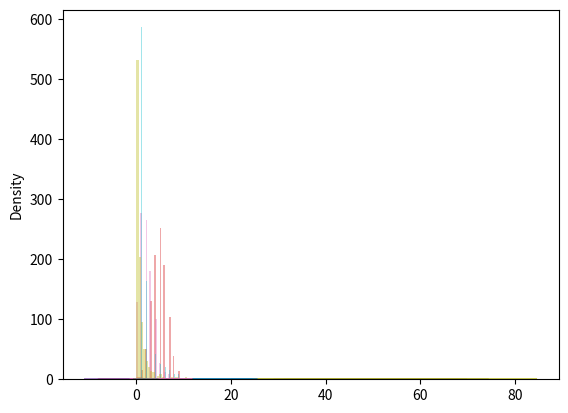

Reproduce this figure in Python.
#!/usr/bin/python3

#Random Numbers in NumPy
"""
Random number does not mean a different number every time; random means something that cannot be predicted logically.
Random numbers generated through a generation algorithm are called pseudo random.
True random numbers can be generated using an outside source (kestrokes, mouse movements, network data, etc.).
We don't need truly random numbers unless it is related to security (encryption keys) or the basis of an application is randomness (digital roulette wheels).
This tutorial will use pseudo random numbers.
"""

#Data Distribution
"""
Data distribution is a list of all possible values and how often each value occurs.
These types of lists are important when working with statistics and data science.
The random module offers methods that return randomly generated data distributions.
"""

#---[ Random Intro ]----------------------------------------------------------------------------------------------------------------------------------

from numpy import random

#Generate Random Integer
x = random.randint(100)
print(x)                                                                    #47                                

#Generate Random Float
x = random.rand()
print(x)                                                                    #0.8890083471203096

#Generate Random Array

#The randint() method takes a size parameter where you can specify the shape of an array.
x = random.randint(100, size=(5))
print(x)                                                                    #[69 35 69 85 20]

x = random.randint(100, size=(3,5))
print(x)                                                                    #[[27  6 17 48 37]
                                                                            # [27 65 83 70 33]
                                                                            # [87 57  4 22 44]]

#The rand() method also allows you to specify the shape of an array.
x = random.rand(5)
print(x)                                                                    #[0.59089795 0.58231483 0.88775679 0.87807438 0.50498678]

x = random.rand(3, 5)
print(x)                                                                    #[[0.53973604 0.09972401 0.85190124 0.71945863 0.51131637]
                                                                            # [0.67589076 0.73709258 0.92641797 0.0368256  0.54740297]
                                                                            # [0.06562039 0.83339419 0.79547536 0.01968309 0.61071111]]
#Generate Random Number from Array

#The choice() method allows you to generate a random value based on an array of values.
# - It takes an array as a parameter and randomly returns one of the values.
x = random.choice([3, 5, 7, 9])
print(x)                                                                    #5

#The choice() method also allows you to return an array of values.
# - Add a size parameter to specify the shape of the array.
x = random.choice([3, 5, 7, 9], size=(3, 5))
print(x)                                                                    #[[9 9 9 9 5]
                                                                            # [9 3 3 7 5]
                                                                            # [5 7 3 5 5]]

#---[ Random Data Distribution ]----------------------------------------------------------------------------------------------------------------------

"""
A random distribution is a set of random numbers that follow a certain probability density function.
 - Problem Density Function - A function that describes a continuous probability (i.e. probability of all values in an array).
We can generate random numbers based on defined probabilities using the choice() method of the random module.
 - The choice() method allows us to specify the probability of each value.
 - The probability is set by a number between 0 (never) and 1 (always).
 _ The sum of all probabilities should be 1.
"""

from numpy import random

#Generate a 1-D array containing 100 values, where each value has to be 3, 5, 7, or 9.
# - The probability of the value to be 3 is 0.1
# - The probability of the value to be 5 is 0.3
# - The probability of the value to be 7 is 0.6
# - The probability of the value to be 9 is 0.0
x = random.choice([3, 5, 7, 9], p=[0.1, 0.3, 0.6, 0.0], size=(100))
print(x)                                                                    #[7 7 7 7 7 7 7 5 5 7 5 5 7 7 7 7 5 7 7 5 5 5 5 7 7 3 7 7 7 7 7 7 7 7 7 7 7
                                                                            # 7 5 5 7 7 7 7 7 7 7 7 7 5 5 7 7 5 7 7 7 7 5 7 7 7 5 7 7 7 7 7 3 7 5 5 7 7
                                                                            # 5 5 7 7 3 3 7 5 5 5 3 5 7 5 7 5 3 7 7 7 5 7 5 3 7 7]

#You can return arrays of any shape and size by specifying the shape in the size parameter.
x = random.choice([3, 5, 7, 9], p=[0.1, 0.3, 0.6, 0.0], size=(3, 5))
print(x)                                                                    #[[5 7 7 7 7]
                                                                            # [3 7 3 5 7]
                                                                            # [7 5 7 7 3]]

#---[ Random Permutations ]---------------------------------------------------------------------------------------------------------------------------

"""
A random permutation refers to an arrangement of elements such as [3, 2, 1] is a permutation of [1, 2, 3] and vice-versa.
The NumPy Random modules provides 2 methods for this:
  (1) shuffle()
  (2) permutation()
"""

from numpy import random
import numpy as np

#Shuffling Arrays
#Shuffle means changing the arrangement of elements in-place within the array, itself, and returns the shuffled, original array.
arr = np.array([1, 2, 3, 4, 5])
random.shuffle(arr)

print(arr)                                                                  #[1 5 4 3 2]

#Generating Permutations of Arrays
#This method returns a re-arranged array (and leaves the original array un-changed).
arr = np.array([1, 2, 3, 4, 5])
newarr = random.permutation(arr)

print(newarr)                                                               #[3 5 1 2 4]

#---[ Seaborn Module ]--------------------------------------------------------------------------------------------------------------------------------

"""
Seaborn is a library that uses Matplotlib underneath to plot graphs.
It can be used to visualize random distributions.
"""

#Install Seaborn
#Seaborn can be installed using the command: pip install seaborn
# $ python -m pip install seaborn
# Collecting seaborn
#   Downloading seaborn-0.11.0-py3-none-any.whl (283 kB)
#      |████████████████████████████████| 283 kB 1.3 MB/s 
# Collecting scipy>=1.0
#   Downloading scipy-1.5.4-cp38-cp38-manylinux1_x86_64.whl (25.8 MB)
#      |████████████████████████████████| 25.8 MB 172 kB/s 
# [redacted]
# [redacted]
# Collecting matplotlib>=2.2
#   Downloading matplotlib-3.3.3-cp38-cp38-manylinux1_x86_64.whl (11.6 MB)
#      |████████████████████████████████| 11.6 MB 69 kB/s 
# Requirement already satisfied: python-dateutil>=2.7.3 in /home/<user>/.local/lib/python3.8/site-packages (from pandas>=0.23->seaborn) (2.8.1)
# Requirement already satisfied: pytz>=2017.2 in /home/<user>/.local/lib/python3.8/site-packages (from pandas>=0.23->seaborn) (2020.4)
# Collecting kiwisolver>=1.0.1
#   Downloading kiwisolver-1.3.1-cp38-cp38-manylinux1_x86_64.whl (1.2 MB)
#      |████████████████████████████████| 1.2 MB 12.6 MB/s 
# Collecting pyparsing!=2.0.4,!=2.1.2,!=2.1.6,>=2.0.3
#   Downloading pyparsing-2.4.7-py2.py3-none-any.whl (67 kB)
#      |████████████████████████████████| 67 kB 329 kB/s 
# Collecting pillow>=6.2.0
#   Downloading Pillow-8.0.1-cp38-cp38-manylinux1_x86_64.whl (2.2 MB)
#      |████████████████████████████████| 2.2 MB 5.3 MB/s 
# Collecting cycler>=0.10
#   Downloading cycler-0.10.0-py2.py3-none-any.whl (6.5 kB)
# Requirement already satisfied: six>=1.5 in /usr/lib/python3/dist-packages (from python-dateutil>=2.7.3->pandas>=0.23->seaborn) (1.14.0)
# Installing collected packages: scipy, kiwisolver, pyparsing, pillow, cycler, matplotlib, seaborn
# Successfully installed cycler-0.10.0 kiwisolver-1.3.1 matplotlib-3.3.3 pillow-8.0.1 pyparsing-2.4.7 scipy-1.5.4 seaborn-0.11.0

import matplotlib.pyplot as plt
import seaborn as sns

#Plotting a Displot
sns.distplot([0, 1, 2, 3, 4, 5])
plt.show()

#Plotting a Displot without the Histogram
sns.distplot([0, 1, 2, 3, 4, 5], hist=False)
plt.show()

#---[ Normal Distribution ]---------------------------------------------------------------------------------------------------------------------------

"""
A Normal Distribution is also referred to as a "Gaussian Distribution" after German mathematician Carl Friedrich Gauss.
It is one of the most important distributions since it fits the probability distribution of many events (IQ Scores, Hearbeat, etc.).
Use the random.normal() method to get a Normal Data Distribution.
The random.normal() method has 3 parameters:
  (1) loc      Where the peak of the bell exists (mean).
  (2) scale    How flat the graph distribution should be (standard deviation).
  (3) size     Shape of the returned array.
"""

from numpy import random
import matplotlib.pyplot as plt
import seaborn as sns

#Generate a random normal distribution of size 2 x 3
x = random.normal(size=(2,3))
print(x)                                                                    #[[ 1.06638216 -0.61432603 -2.2029733 ]
                                                                            # [ 1.65494846 -0.10238858  0.37005667]]

#Generate a random normal distribution of size 2 x 3 with a mean at 1 and standard deviation of 2.
x = random.normal(loc=1, scale=2, size=(2, 3))
print(x)                                                                    #[[ 2.47500699  2.16933776  3.04773648]
                                                                            # [-2.50831805 -2.56450312  2.89696494]]

#Visualization of Normal Distribution
sns.distplot(random.normal(size=1000), hist=False)
plt.show()

#---[ Binomial Distribution ]-------------------------------------------------------------------------------------------------------------------------

"""
A Binomial Distribution is a discrete distribution that is defined as a separate set of events, whereas each result is discrete.
It describes the outcome of binary scenarios (coin toss).
It has 3 parameters.
  (1) n        Number of trials
  (2) p        Probability of occurence of each trial (for coin toss it is 0.5 each)
  (3) shape    The shape of the returned array
"""

from numpy import random
import matplotlib.pyplot as plt
import seaborn as sns

#Given 10 trials for coin toss, generate 10 data points.
x = random.binomial(n=10, p=0.5, size=10)
print(x)                                                                    #[3 4 3 7 6 7 6 6 6 5]

#Visualization of Binomial Distribution
sns.distplot(random.binomial(n=10, p=0.5, size=1000), hist=True, kde=False)
plt.show()

#Difference Between Normal Distribution and Binomial Distribution
# - The main difference is that Normal Distribution is continuous whereas a Binomial Distribution is discrete.
# - If there are enough data points, Normal Distribution is similar to Binomial Distribution with certain loc and scale.
sns.distplot(random.normal(loc=50, scale=5, size=1000), hist=False, label='normal')
sns.distplot(random.binomial(n=100, p=0.5, size=1000), hist=False, label='binomial')
plt.show()

#---[ Poisson Distribution ]--------------------------------------------------------------------------------------------------------------------------

"""
The Poisson Distribution is another discrete distribution.
It estimates how many times an event can happen in a specified amount of time (Someone who normally eats twice daily eating thrice daily).
It has 2 parameters:
  (1) lam     Rate or known number of occurrences (eating twice daily = 2).
  (2) size    The shape of the returned array.
"""

from numpy import random
import matplotlib.pyplot as plt
import seaborn as sns

#Generate a random 1x10 distribution for occurence 2
x = random.poisson(lam=2, size=10)
print(x)                                                                    #[2 3 1 3 3 2 4 1 0 0]

#Visualization of Poisson Distribution
sns.distplot(random.poisson(lam=2, size=1000), kde=False)
plt.show()

#Difference Between Normal Distribution and Poisson Distribution
# - The main difference is that Normal Distribution is continuous whereas a Poisson Distribution is discrete.
# - again, if there are large enough Poisson Distribution, it will become similar to a Normal Distribution with certain std dev, and mean.
sns.distplot(random.normal(loc=50, scale=7, size=1000), hist=False, label='normal')
sns.distplot(random.poisson(lam=50, size=1000), hist=False, label='poisson')
plt.show() 

#Difference Between Poisson Distribution and Binomial Distribution
# - The difference is very subtle: Binomial Distribution is for discrete trials, whereas Poisson Distribution is for continuous trials.
# - For very large n and near-zero p, Binomial Distribution is near identical to Poisson Distribution such that n * p is nearly equal to lam.
sns.distplot(random.binomial(n=1000, p=0.01, size=1000), hist=False, label='binomial')
sns.distplot(random.poisson(lam=10, size=1000), hist=False, label='poisson')
plt.show() 

#---[ Uniform Distribution ]--------------------------------------------------------------------------------------------------------------------------

"""
In a Uniform Distribution is used to describe probability where every event has an equal chance of occurring (generation of random numbers)/
It has 3 parameters:
  (1) a       Lower-bound (default 0.0).
  (2) b       Upper-bound (default 1.0).
  (3) size    The shape of the returned array.
"""

from numpy import random
import matplotlib.pyplot as plt
import seaborn as sns

#Generate a 2x3 Uniform Distribution
x = random.uniform(size=(2, 3))
print(x)                                                                    #[[0.99334983 0.72417514 0.18401795]
                                                                            # [0.62094619 0.84128046 0.65286049]]

#Visualization of Uniform Distribution
sns.distplot(random.uniform(size=1000), hist=False)
plt.show() 

#---[ Logistic Distribution ]-------------------------------------------------------------------------------------------------------------------------

"""
A Logistic Distribution is used to describe growth.
It is used extensively in machine learning in logistic regression, neural networks, etc.
It has 3 parameters:
  (1) loc      Where the peak is - mean (default 0).
  (2) scale    The flatness of distribution - standard deviation (default 1).
  (3) size     The shape of the returned array.
"""

from numpy import random
import matplotlib.pyplot as plt
import seaborn as sns

#Draw 2x3 samples from a logistic distribution with mean at 1 and standard deviation of 2.0.
x = random.logistic(loc=1, scale=2, size=(2,3))
print(x)                                                                    #[[1.38295002 1.32856967 6.46333548]
                                                                            # [0.27819345 3.71383209 3.12953539]]
#Visualization of Logistic Distribution
sns.distplot(random.logistic(size=1000), hist=False)
plt.show()

#Difference Between Logistic Distribution and Normal Distrbution
# - Both distributions are nearly identical, but a logistic distribution has more area under the tails
# - The Logistic Distribution represents more possibility of occurrence of events further away from the mean.
# - For higher value of scale (standard deviation), the Normal and Logistic distributions are near identical apart from the peak.
sns.distplot(random.normal(scale=2, size=1000), hist=False, label='normal')
sns.distplot(random.logistic(size=1000), hist=False, label='logistic')
plt.show()

#---[ Multinomial Distribution ]----------------------------------------------------------------------------------------------------------------------

"""
Multinomial Distribution is a generalization of a Binomial Distribution.
It describes outcomes of multi-nomial scenarios, unlike binomial where scenarios must be only 1 of 2 (blood type of population, dice roll outcome).
It has 3 parameters:
  (1) n        Number of possible outcomes (6 for a dice roll).
  (2) pvals    List of probabilities of outcomes (for a dice roll: [1/6, 1/6, 1/6, 1/6, 1/6, 1/6])
  (3) size     The shape of the returned array.
"""

from numpy import random

#Draw out a sample for dice roll
# - Multinomial samples will NOT produce a single value; they will produce 1 value for each pval.
# - They are a generalization of binomial distribution 
#    + Their visual representation and similarity of normal distribution is the same as that of multiple Binomial Distributions.
x = random.multinomial(n=6, pvals=[1/6, 1/6, 1/6, 1/6, 1/6, 1/6])
print(x)                                                                    #[3 0 0 0 3 0]

#---[ Exponential Distribution ]----------------------------------------------------------------------------------------------------------------------

"""
Exponential Distribution is used for describing time until next event (failure, success, etc.).
It has 2 parameters:
  (1) scale    Inverse of rate - see lam in Poisson Distribution (default 1.0).
  (2) size     The shape of the returned array.
"""

from numpy import random
import matplotlib.pyplot as plt
import seaborn as sns

#Draw out a sample for exponential distribution with 2.0 scale and 23x size.
x = random.exponential(scale=2, size=(2, 3))
print(x)                                                                    #[[0.53243082 0.55915908 0.37184984]
                                                                            # [0.58041191 0.0400673  0.44781221]]

#Visualization of Exponential Distribution
sns.distplot(random.exponential(size=1000), hist=False)
plt.show()

#Relation Between Poisson Distribution and Exponential Distribution
# - Poisson Distribution deals with number of occurrences or an event in a time period.
# - Exponential Distribution deals with the time between these events.

#---[ Chi Square Distribution ]-----------------------------------------------------------------------------------------------------------------------

"""
Chi Square Distributionis used as a basis to verify the hypothesis.
It has 2 parameters:
  (1) df      Degree of freedom.
  (2) size    The shape of the returned array.
"""

from numpy import random
import matplotlib.pyplot as plt
import seaborn as sns

#Draw out a sample for Chi Squared Distribution with degree of freedom of 2 and size of 2x3.
x = random.chisquare(df=2, size=(2,3))
print(x)                                                                    #[[2.85738448 1.28099029 2.89376304]
                                                                            # [1.22461892 3.12091151 1.40834177]]

#Visualization of Chi Square Distribution
sns.distplot(random.chisquare(df=1, size=1000), hist=False)
plt.show()

#---[ Rayleigh Distribution ]-------------------------------------------------------------------------------------------------------------------------

"""
Rayleigh Distribution is used in signal processing.
It has 2 parameters:
  (1) scale    Decides how flat the distribution will be - standard deviation (default 1.0).
  (2) size     The shape of the returned array.
"""

from numpy import random
import matplotlib.pyplot as plt
import seaborn as sns

#Draw out a sample for Rayleigh Distribution with scale of 2 and size of 2x3.
x = random.rayleigh(scale=2, size=(2,3))
print(x)                                                                    #[[2.65682876 2.16858634 5.0490129 ]
                                                                            # [2.22168305 4.05696949 1.25257441]]

#Visualization of Rayleigh Distribution
sns.distplot(random.rayleigh(size=1000), hist=False)
plt.show()

#Similarity Between Rayleigh Distribution and Chi Square Distribution
# - At unit standard deviation the and 2 degrees of freedom, rayleigh and chi square represent the same distributions.

#---[ Pareto Distribution ]---------------------------------------------------------------------------------------------------------------------------

"""
The Pareto Distribution follows Pareto's law (80-20 distribution where 20% of the factors cause 80% of the outcome).
It has 2 parameters:
  (1) a       Shape parameter
  (2) size    The shape of the returned array.
"""

from numpy import random
import matplotlib.pyplot as plt
import seaborn as sns

#Draw out a sample for Pareto Distribution with shape of 2 and size 2x3
x = random.pareto(a=2, size=(2,3))
print(x)                                                                    #[[0.13448729 0.74773998 0.21334766]
                                                                            # [0.04154645 0.01357176 1.41335777]

#Visualization of Pareto Distribution
sns.distplot(random.pareto(a=2, size=1000), kde=False)
plt.show() 

#---[ Zipf Distribution ]-----------------------------------------------------------------------------------------------------------------------------

"""
Zipf Distributions are used to sample data based on Zipf's Law.
Zipf's Law: In a collection, the nth common term is 1/n times of the most common term (5th common word in English occurs nearly 1/5th times as of the most).
It has 2 parameters:
  (1) a       Distribution parameter
  (2) size    The shape of the returned array. 
"""

from numpy import random
import matplotlib.pyplot as plt
import seaborn as sns

#Draw out a sample for Zipf Distribution with distribution parameter of 2 and size of 2x3.
x = random.zipf(a=2, size=(2, 3))
print(x)                                                                    #[[1 2 4]
                                                                            # [2 1 1]]

#Visualization of Zipf Distribution
# - Sample 1000 points but plotting only ones with value < 10 for a more meaninhful chart.
x = random.zipf(a=2, size=1000)
sns.distplot(x[x<10], kde=False)
plt.show() 